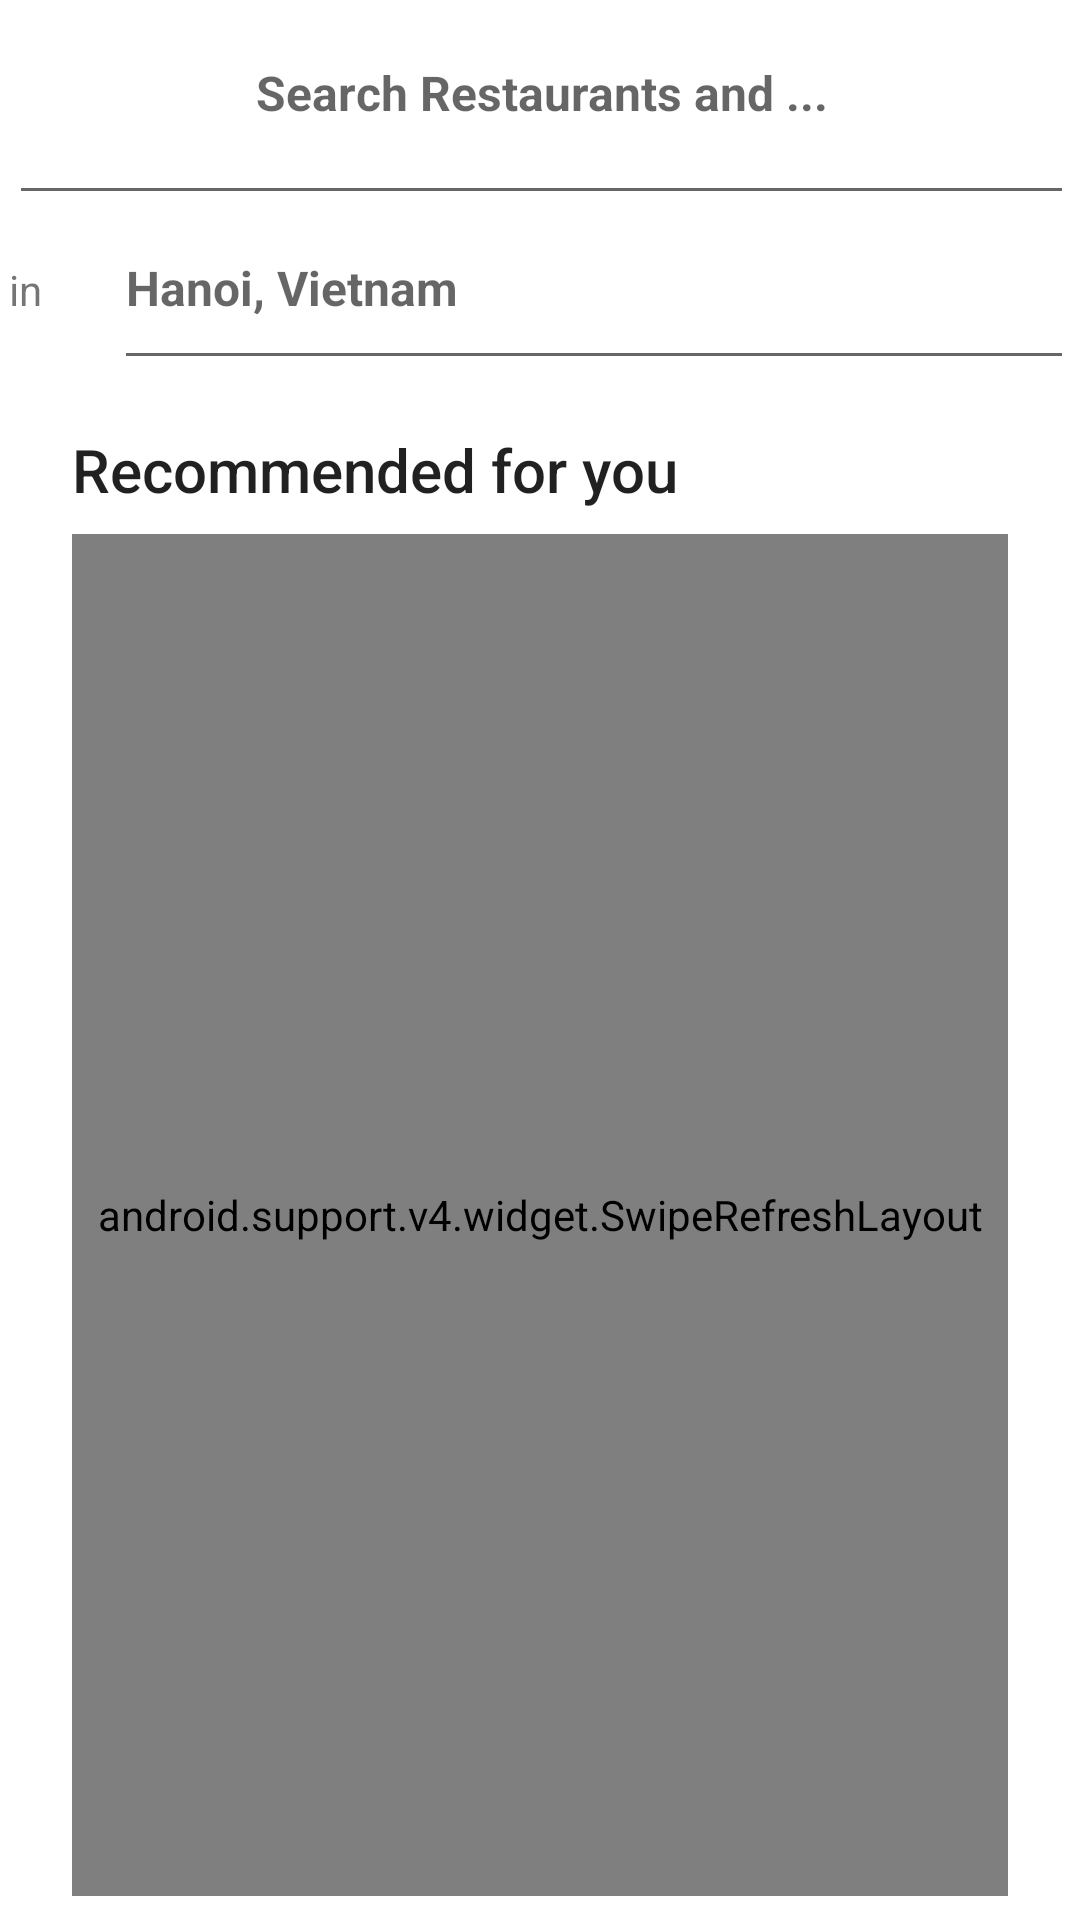

Here is an Android app screen rendered from its layout file. Give the layout XML and the strings, colors and styles it references.
<!-- AndroidManifest.xml: application theme AppTheme -->
<!-- res/layout/fragment_search.xml -->
<?xml version="1.0" encoding="utf-8"?>
<android.support.constraint.ConstraintLayout xmlns:android="http://schemas.android.com/apk/res/android"
    xmlns:app="http://schemas.android.com/apk/res-auto"
    xmlns:tools="http://schemas.android.com/tools"
    android:layout_width="match_parent"
    android:layout_height="match_parent"
    android:orientation="vertical"
    tools:layout_editor_absoluteY="25dp">


    <android.support.constraint.ConstraintLayout
        android:id="@+id/search_panel"
        android:layout_width="411dp"
        android:layout_height="135dp"
        android:background="@color/white"
        android:paddingBottom="10dp"
        android:paddingLeft="20dp"
        android:paddingRight="20dp"
        android:paddingTop="10dp"
        app:layout_constraintEnd_toEndOf="parent"
        app:layout_constraintStart_toStartOf="parent"
        app:layout_constraintTop_toTopOf="parent">

        <EditText
            android:id="@+id/editText2"
            android:layout_width="0dp"
            android:layout_height="wrap_content"
            android:layout_marginEnd="8dp"
            android:layout_marginStart="8dp"
            android:ems="10"
            android:gravity="center"
            android:hint="@string/restaurant_hints"
            android:paddingBottom="30dp"
            android:textSize="16sp"
            android:textStyle="bold"
            app:layout_constraintEnd_toEndOf="parent"
            app:layout_constraintStart_toStartOf="parent"
            app:layout_constraintTop_toTopOf="parent" />

        <TextView
            android:id="@+id/textView14"
            android:layout_width="wrap_content"
            android:layout_height="wrap_content"
            android:layout_marginStart="8dp"
            android:text="in"
            android:textSize="14sp"
            app:layout_constraintBaseline_toBaselineOf="@+id/editText"
            app:layout_constraintStart_toStartOf="parent" />

        <EditText
            android:id="@+id/editText"
            android:layout_width="0dp"
            android:layout_height="wrap_content"
            android:layout_marginBottom="8dp"
            android:layout_marginEnd="8dp"
            android:layout_marginStart="24dp"
            android:layout_marginTop="16dp"
            android:ems="10"
            android:hint="@string/location_hints"
            android:inputType="text"
            android:paddingBottom="20dp"
            android:textSize="16sp"
            android:textStyle="bold"
            app:layout_constraintBottom_toBottomOf="parent"
            app:layout_constraintEnd_toEndOf="parent"
            app:layout_constraintHorizontal_bias="0.25"
            app:layout_constraintStart_toEndOf="@+id/textView14"
            app:layout_constraintTop_toBottomOf="@+id/editText2"
            app:layout_constraintVertical_bias="0.571" />

        <ImageButton
            android:id="@+id/imageButton"
            android:layout_width="wrap_content"
            android:layout_height="wrap_content"
            android:layout_marginBottom="24dp"
            android:layout_marginEnd="24dp"
            android:layout_marginTop="8dp"
            android:background="@android:color/transparent"
            app:layout_constraintBottom_toBottomOf="@+id/editText"
            app:layout_constraintEnd_toEndOf="parent"
            app:layout_constraintTop_toTopOf="@+id/editText"
            app:srcCompat="@drawable/ic_location_on_black_24dp" />
    </android.support.constraint.ConstraintLayout>


    <android.support.v4.widget.SwipeRefreshLayout
        android:id="@+id/swipeContainer"
        android:layout_width="0dp"
        android:layout_height="0dp"
        android:layout_marginBottom="8dp"
        android:layout_marginEnd="24dp"
        android:layout_marginTop="8dp"
        app:layout_constraintBottom_toBottomOf="parent"
        app:layout_constraintEnd_toEndOf="parent"
        app:layout_constraintStart_toStartOf="@+id/textView13"
        app:layout_constraintTop_toBottomOf="@+id/textView13">

        <android.support.v7.widget.RecyclerView
            android:id="@+id/restaurant_container"
            android:layout_width="match_parent"
            android:layout_height="match_parent"

            tools:listitem="@layout/item_search_result1" />

    </android.support.v4.widget.SwipeRefreshLayout>


    <TextView
        android:id="@+id/textView13"
        android:layout_width="wrap_content"
        android:layout_height="wrap_content"
        android:layout_marginStart="24dp"
        android:layout_marginTop="8dp"
        android:text="Recommended for you"
        android:textAppearance="@style/TextAppearance.Widget.AppCompat.Toolbar.Title"
        app:layout_constraintStart_toStartOf="parent"
        app:layout_constraintTop_toBottomOf="@+id/search_panel" />

</android.support.constraint.ConstraintLayout>
<!-- res/layout/item_search_result1.xml (included above) -->
<?xml version="1.0" encoding="utf-8"?>
<android.support.v7.widget.CardView xmlns:android="http://schemas.android.com/apk/res/android"
    xmlns:app="http://schemas.android.com/apk/res-auto"
    xmlns:card_view="http://schemas.android.com/apk/res-auto"
    xmlns:tools="http://schemas.android.com/tools"
    android:id="@+id/card_view"
    android:layout_width="match_parent"
    android:layout_height="wrap_content"
    android:layout_gravity="center"
    android:layout_marginBottom="20dp"
    card_view:cardCornerRadius="4dp"
    tools:showIn="@layout/fragment_search">

    <android.support.constraint.ConstraintLayout
        android:layout_width="match_parent"
        android:layout_height="match_parent"

        >

        <ImageView
            android:id="@+id/imageView8"
            android:layout_width="0dp"
            android:layout_height="110dp"
            android:adjustViewBounds="true"

            android:scaleType="centerCrop"
            app:layout_constraintBottom_toBottomOf="parent"
            app:layout_constraintDimensionRatio="1:1"
            app:layout_constraintStart_toStartOf="parent"
            app:layout_constraintTop_toTopOf="parent"
            app:srcCompat="@drawable/sample_restaurant_1" />

        <TextView
            android:id="@+id/textView2"
            android:layout_width="wrap_content"
            android:layout_height="wrap_content"
            android:layout_marginTop="8dp"
            android:text="RESTAURANT"
            android:textAppearance="@style/TextAppearance.Widget.AppCompat.Toolbar.Subtitle"
            android:textSize="12sp"
            app:layout_constraintStart_toStartOf="@+id/textView6"
            app:layout_constraintTop_toBottomOf="@+id/textView6" />

        <FrameLayout
            android:id="@+id/fab_container"
            android:layout_width="wrap_content"
            android:layout_height="wrap_content"
            android:layout_gravity="bottom|right"
            android:layout_marginBottom="8dp"
            android:layout_marginStart="8dp"
            android:layout_marginTop="8dp"
            app:layout_constraintBottom_toBottomOf="parent"
            app:layout_constraintEnd_toEndOf="@+id/imageView8"
            app:layout_constraintStart_toEndOf="@+id/imageView8"
            app:layout_constraintTop_toTopOf="parent"
            android:layout_marginLeft="8dp">

            <android.support.design.widget.FloatingActionButton
                android:id="@+id/floatingActionButton"
                android:layout_width="40dp"
                android:layout_height="40dp"
                android:backgroundTint="@color/fab_bg"
                android:clickable="true"
                app:borderWidth="0dp"
                android:src="@android:color/transparent"
                tools:layout_editor_absoluteX="120dp"
                tools:layout_editor_absoluteY="61dp" />

            <TextView
                android:layout_width="wrap_content"
                android:layout_height="wrap_content"
                android:layout_gravity="center"
                android:elevation="16dp"
                android:text="9,2"
                android:textAppearance="?android:attr/textAppearanceMedium"
                android:textColor="@android:color/white"
                android:textSize="14sp"
                android:textStyle="bold" />
        </FrameLayout>

        <TextView
            android:id="@+id/textView7"
            android:layout_width="wrap_content"
            android:layout_height="wrap_content"
            android:layout_marginTop="16dp"
            android:text="Open Now"
            android:textColor="@color/fab_bg"
            android:textSize="10sp"
            app:layout_constraintStart_toStartOf="@+id/textView2"
            app:layout_constraintTop_toBottomOf="@+id/textView2" />

        <TextView
            android:id="@+id/textView8"
            android:layout_width="wrap_content"
            android:layout_height="wrap_content"
            android:layout_marginStart="8dp"
            android:text="‧"
            android:textSize="10sp"
            app:layout_constraintStart_toEndOf="@+id/textView7"
            app:layout_constraintTop_toTopOf="@+id/textView7" />

        <TextView
            android:id="@+id/textView10"
            android:layout_width="wrap_content"
            android:layout_height="wrap_content"
            android:layout_marginStart="8dp"
            android:text="400m from you"
            android:textSize="10sp"
            app:layout_constraintStart_toEndOf="@+id/textView8"
            app:layout_constraintTop_toTopOf="@+id/textView7" />

        <TextView
            android:id="@+id/textView12"
            android:layout_width="wrap_content"
            android:layout_height="wrap_content"
            android:layout_marginRight="16dp"
            android:layout_marginTop="8dp"
            android:text="$ $ $ $"
            android:textColor="@color/fab_bg"
            android:textSize="12sp"
            android:textStyle="bold"
            app:layout_constraintRight_toRightOf="parent"
            app:layout_constraintTop_toBottomOf="@+id/textView6" />

        <TextView
            android:id="@+id/textView6"
            android:layout_width="wrap_content"
            android:layout_height="wrap_content"
            android:layout_marginStart="8dp"
            android:layout_marginTop="16dp"
            android:text="Sublimotion"
            android:textAppearance="@style/TextAppearance.Widget.AppCompat.Toolbar.Title"
            android:textSize="18sp"
            app:layout_constraintStart_toEndOf="@+id/fab_container"
            app:layout_constraintTop_toTopOf="parent" />


    </android.support.constraint.ConstraintLayout>

</android.support.v7.widget.CardView>
<!-- resources referenced by this layout -->
<resources>
  <color name="fab_bg">@color/theme</color>
  <!-- drawable sample_restaurant_1: png bitmap (drawable, 363146 bytes) -->
  <string name="location_hints">Hanoi, Vietnam</string>
  <string name="restaurant_hints">Search Restaurants and ...</string>
  <style name="AppTheme" parent="Theme.AppCompat.Light.NoActionBar">
          
          
          <item name="colorPrimary">@color/primary</item>
          
          <item name="colorPrimaryDark">@color/primary_dark</item>
          
          <item name="colorAccent">@color/accent</item>
          <item name="android:windowBackground">@drawable/default_background</item>
      </style>
  <color name="theme">#42b72a</color>
  <color name="primary">#FFFFFF</color>
  <color name="primary_dark">#000000</color>
  <color name="accent">#666666</color>
  <!-- not gathered from this repository: default colours our renderer supplied (Android Studio template values) -->
  <color name="white">#FFFFFFFF</color>
</resources>
